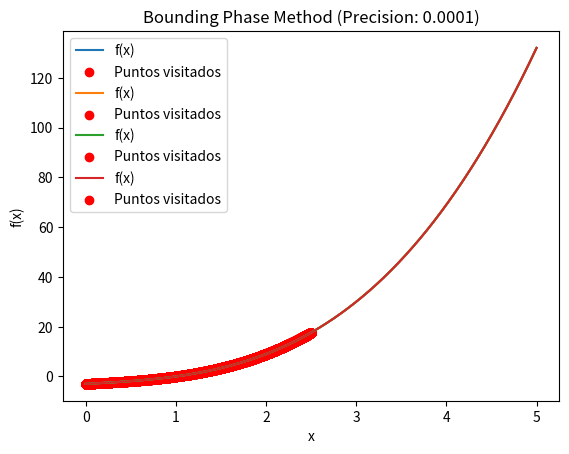

Write the Python code that produced this figure.
import numpy as np
import matplotlib.pyplot as plt

def f(x):
    return x**3 + 2*x - 3

x_values = np.linspace(0, 5, 1000)
y_values = f(x_values)

def bounding_phase( a, b, precision):
    iterations = []
    delta = precision / 2
    while abs(b - a) > precision:
        x1 = a + delta
        x2 = b - delta
        if f(x1) < f(x2):
            b = x2
        else:
            a = x1
        iterations.append((a + b) / 2)
    return iterations
precisions = [0.5, 0.1, 0.01, 0.0001]

for precision in precisions:
    iterations = bounding_phase(0, 5, precision)
    plt.plot(x_values, y_values, label='f(x)')
    plt.scatter(iterations, [f(x) for x in iterations], color='red', label='Puntos visitados')
    plt.title(f'Bounding Phase Method (Precision: {precision})')
    plt.xlabel('x')
    plt.ylabel('f(x)')
    plt.legend()
    plt.show()